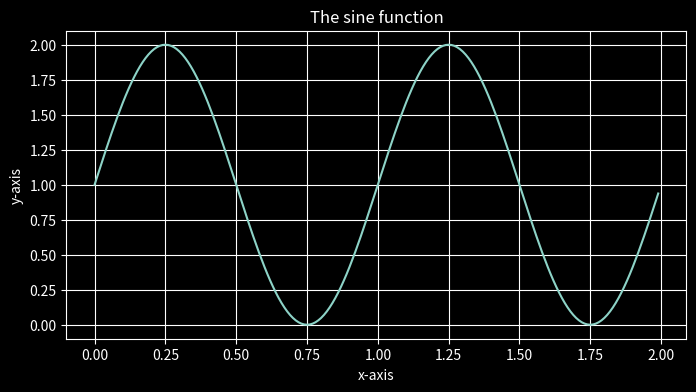

The matplotlib source for this figure:
# A simple Plot taken from here:
# https://matplotlib.org/stable/gallery/lines_bars_and_markers/simple_plot.html#sphx-glr-gallery-lines-bars-and-markers-simple-plot-py
# with some tweaks applied to make it look better

# Import libraries:
import numpy as np    
import matplotlib.pyplot as plt

# Configure libraries:
plt.style.use('dark_background')

# Create data for plotting:
t = np.arange(0.0, 2.0, 0.01)
s = 1 + np.sin(2 * np.pi * t)

# Create a plot and show it:
px = 1/plt.rcParams['figure.dpi']  # pixel in inches w
fig, ax = plt.subplots(figsize=(800*px, 400*px))
ax.plot(t, s)
ax.set(xlabel='x-axis', ylabel='y-axis', title='The sine function')
ax.grid()
fig.savefig("test.png") # Will end up in same directory as .py file
plt.show()

# Notes:
#
# Matplotlib supports only to set up the size in inches. To set it up in 
# pixels, one needs to use a conversion factor as demonstrated above. However,
# this doesn't always seem to work properly. For example, when trying to use a 
# size of 600x200, the image ends up being 599x200 instead. There's probably 
# some floating point rounding error and truncation to int going on. That kinda 
# sucks!


#------------------------------------------------------------------------------
#
# See: https://matplotlib.org/stable/gallery/style_sheets/style_sheets_reference.html
#
# To define my own style sheet:
# https://matplotlib.org/stable/users/explain/customizing.html#customizing-with-style-sheets
#
#    
# To set up colors:
# https://stackoverflow.com/questions/14088687/how-to-change-plot-background-color
# https://matplotlib.org/stable/gallery/style_sheets/dark_background.html
#
# Some simple example plots:
# https://matplotlib.org/stable/gallery/pyplots/index.html